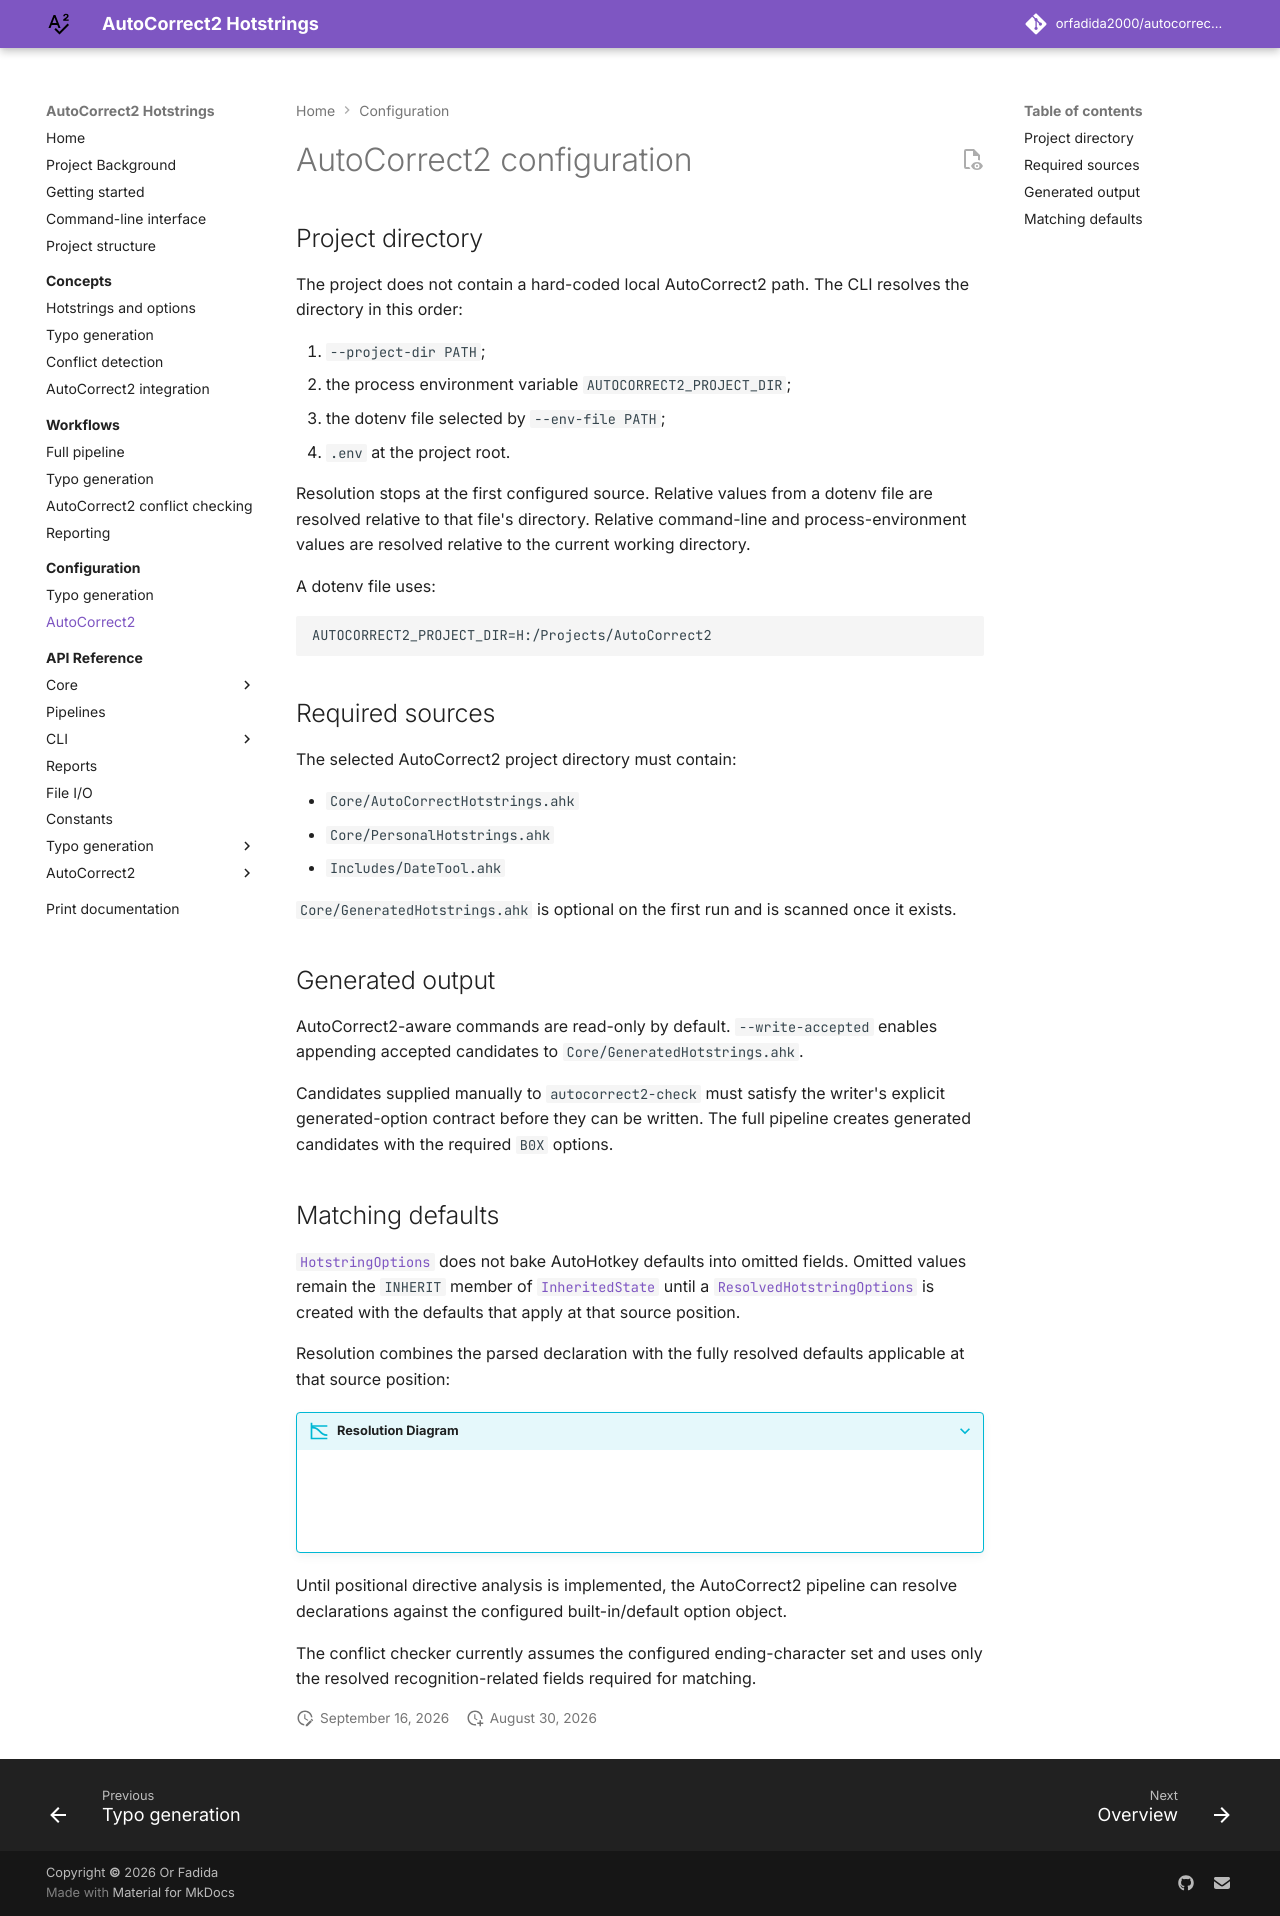

repository: orfadida2000/autocorrect2-hotstring-generation · page: configuration/autocorrect2/index.html · generator: mkdocs

# AutoCorrect2 configuration

## Project directory

The project does not contain a hard-coded local AutoCorrect2 path. The CLI
resolves the directory in this order:

1. `--project-dir PATH`;
2. the process environment variable `AUTOCORRECT2_PROJECT_DIR`;
3. the dotenv file selected by `--env-file PATH`;
4. `.env` at the project root.

Resolution stops at the first configured source. Relative values from a dotenv
file are resolved relative to that file's directory. Relative command-line and
process-environment values are resolved relative to the current working
directory.

A dotenv file uses:

```dotenv
AUTOCORRECT2_PROJECT_DIR=H:/Projects/AutoCorrect2
```

## Required sources

The selected AutoCorrect2 project directory must contain:

- `Core/AutoCorrectHotstrings.ahk`
- `Core/PersonalHotstrings.ahk`
- `Includes/DateTool.ahk`

`Core/GeneratedHotstrings.ahk` is optional on the first run and is scanned once
it exists.

## Generated output

AutoCorrect2-aware commands are read-only by default. `--write-accepted`
enables appending accepted candidates to `Core/GeneratedHotstrings.ahk`.

Candidates supplied manually to `autocorrect2-check` must satisfy the writer's
explicit generated-option contract before they can be written. The full
pipeline creates generated candidates with the required `B0X` options.

## Matching defaults

[`HotstringOptions`][hotstring.core.options.HotstringOptions] does not bake
AutoHotkey defaults into omitted fields. Omitted values remain the `INHERIT`
member of [`InheritedState`][hotstring.core.options.InheritedState] until a
[`ResolvedHotstringOptions`][hotstring.core.options.ResolvedHotstringOptions] is
created with the defaults that apply at that source position.

Resolution combines the parsed declaration with the fully resolved defaults
applicable at that source position:

???+ info "Resolution Diagram"

    ```mermaid
    flowchart TD
        A["HotstringOptions<br>declaration"] --> C["Resolve inherited<br>fields"]
        B["Applicable<br>resolved defaults"] --> C
        C --> D["ResolvedHotstringOptions<br>effective state"]
    ```

Until positional directive analysis is implemented, the AutoCorrect2 pipeline
can resolve declarations against the configured built-in/default option object.

The conflict checker currently assumes the configured ending-character set and
uses only the resolved recognition-related fields required for matching.
